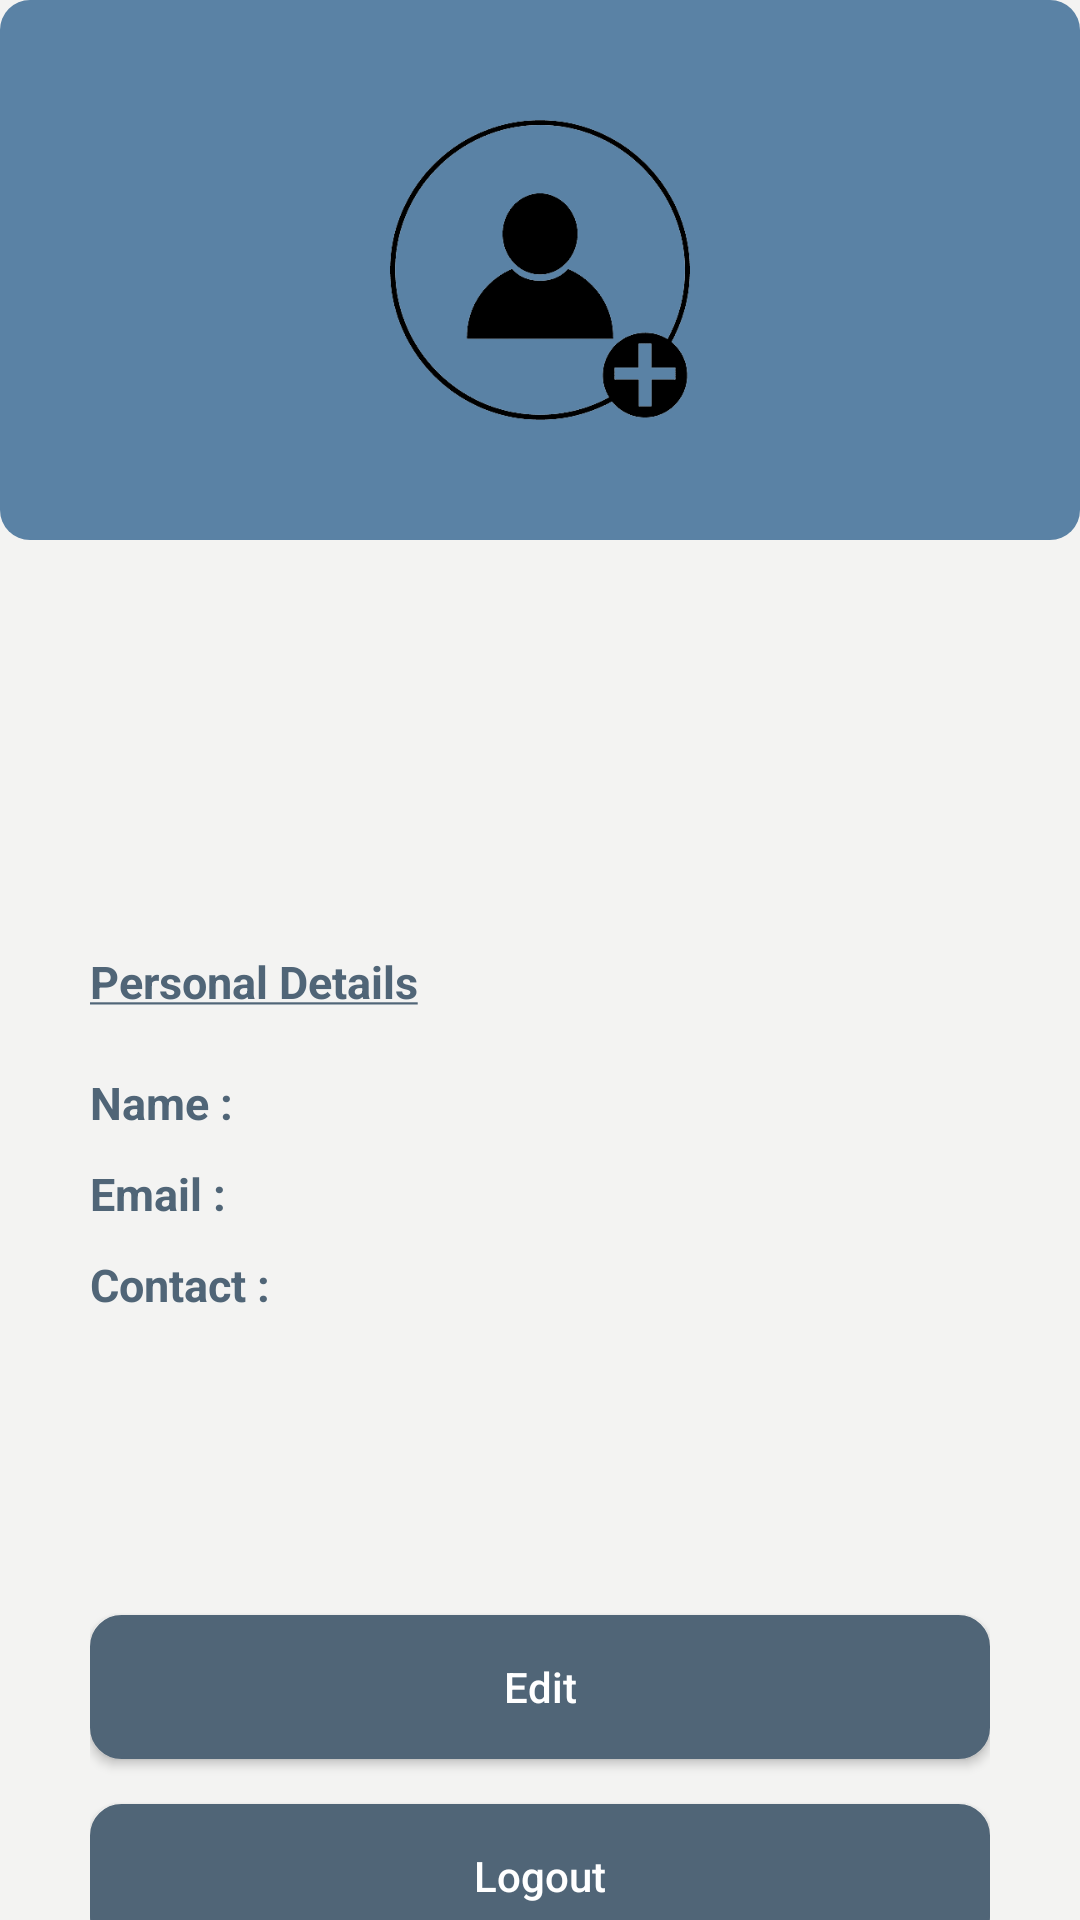

Write the Android layout XML for this screen, with the resource values it uses.
<!-- AndroidManifest.xml: application theme Theme.Pranik -->
<!-- res/layout/fragment_setting.xml -->
<?xml version="1.0" encoding="utf-8"?>
<layout xmlns:android="http://schemas.android.com/apk/res/android"
    xmlns:tools="http://schemas.android.com/tools">

    <FrameLayout
        android:layout_width="match_parent"
        android:layout_height="match_parent"
        android:background="#F3F3F2"
        tools:context=".fragment.settingFragment">

        <LinearLayout
            android:layout_width="match_parent"
            android:layout_height="725dp"
            android:orientation="vertical">
            
            
            
            
            
            
            
            
            
            
            
            
            
            
            
            
            
            
            
            
            <LinearLayout
                android:layout_width="match_parent"
                android:layout_height="wrap_content"
                android:background="@drawable/drawable_linear_layout"
                android:backgroundTint="#5A82A5"
                android:gravity="center"
                android:padding="40dp">

                <ImageView
                    android:id="@+id/imgUpload"
                    android:layout_width="100dp"
                    android:layout_height="100dp"
                    android:background="@drawable/avatarpranik"
                    android:gravity="center"
                    android:padding="22dp" />
            </LinearLayout>
            
            <LinearLayout
                android:layout_width="match_parent"
                android:layout_height="492dp"
                android:layout_marginStart="20dp"
                android:layout_marginEnd="20dp"
                android:orientation="vertical"
                android:padding="10dp">

                <TextView
                    android:id="@+id/pranikGrp"
                    android:layout_width="match_parent"
                    android:layout_height="wrap_content"
                    android:layout_marginTop="10dp"
                    android:gravity="center"
                    android:textColor="#5A82A5"
                    android:textSize="20sp"
                    android:textStyle="bold" />
                <TextView
                    android:layout_width="match_parent"
                    android:layout_height="wrap_content"
                    android:layout_marginTop="90dp"
                    android:text="@string/PersonalDetails"
                    android:textColor="#506577"
                    android:textSize="15sp"
                    android:textStyle="bold" />
                
                <LinearLayout
                    android:layout_width="match_parent"
                    android:layout_height="wrap_content"
                    android:layout_marginTop="20dp"
                    android:orientation="horizontal">

                    <TextView
                        android:layout_width="wrap_content"
                        android:layout_height="wrap_content"
                        android:text="Name : "
                        android:textColor="#506577"
                        android:textSize="15dp"
                        android:textStyle="bold" />

                    <TextView
                        android:id="@+id/usernameProfile"
                        android:layout_width="wrap_content"
                        android:layout_height="wrap_content"
                        android:gravity="center"
                        android:textColor="#5A82A5"
                        android:textSize="15dp"
                        android:textStyle="bold" />
                </LinearLayout>

                <LinearLayout
                    android:layout_width="match_parent"
                    android:layout_height="wrap_content"
                    android:layout_marginTop="10dp"
                    android:orientation="horizontal">

                    <TextView
                        android:layout_width="wrap_content"
                        android:layout_height="wrap_content"
                        android:text="Email : "
                        android:textColor="#506577"
                        android:textSize="15dp"
                        android:textStyle="bold" />

                    <TextView
                        android:id="@+id/useremailProfile"
                        android:layout_width="wrap_content"
                        android:layout_height="wrap_content"
                        android:gravity="center"
                        android:textColor="#5A82A5"
                        android:textSize="15dp"
                        android:textStyle="bold" />
                </LinearLayout>

                <LinearLayout
                    android:layout_width="match_parent"
                    android:layout_height="wrap_content"
                    android:layout_marginTop="10dp"
                    android:orientation="horizontal">

                    <TextView
                        android:layout_width="wrap_content"
                        android:layout_height="wrap_content"
                        android:text="Contact : "
                        android:textColor="#506577"
                        android:textSize="15dp"
                        android:textStyle="bold" />

                    <TextView
                        android:id="@+id/usernumberProfile"
                        android:layout_width="wrap_content"
                        android:layout_height="wrap_content"
                        android:gravity="center"
                        android:textColor="#5A82A5"
                        android:textSize="15dp"
                        android:textStyle="bold" />
                </LinearLayout>

                <androidx.appcompat.widget.AppCompatButton
                    android:id="@+id/editProfile"
                    android:layout_width="match_parent"
                    android:layout_height="wrap_content"
                    android:layout_marginTop="100dp"
                    android:background="@drawable/edittext_drawable"
                    android:backgroundTint="#506577"
                    android:drawableRight="@drawable/baseline_edit_24"
                    android:text="Edit"
                    android:padding="10dp"
                    android:textAllCaps="false"
                    android:textColor="@color/white"
                    />
                
                
                
                
                
                
                
                
                
                
                
                
                
                <androidx.appcompat.widget.AppCompatButton
                    android:id="@+id/logout"
                    android:layout_width="match_parent"
                    android:layout_height="wrap_content"
                    android:layout_marginTop="15dp"
                    android:background="@drawable/edittext_drawable"
                    android:backgroundTint="#506577"
                    android:drawableRight="@drawable/baseline_logout_24"
                    android:text="Logout"
                    android:padding="10dp"
                    android:textAllCaps="false"
                    android:textColor="@color/white"
                    />
            </LinearLayout>
        </LinearLayout>
    </FrameLayout>
</layout>
<!-- resources referenced by this layout -->
<resources>
  <!-- drawable avatarpranik: png bitmap (drawable, 18604 bytes) -->
  <!-- drawable drawable_linear_layout (drawable) -->
  <?xml version="1.0" encoding="utf-8"?>
  <shape xmlns:android="http://schemas.android.com/apk/res/android"
      android:shape="rectangle">
  
      <solid
          android:color="#FFFFFF"/>
  
      <corners
          android:bottomLeftRadius="10dp"
          android:bottomRightRadius="10dp"
          android:topLeftRadius="10dp"
          android:topRightRadius="10dp"/>
  
      <padding
          android:top="10dp"
          android:bottom="10dp"
          android:left="20dp"
          android:right="20dp"/>
  
  </shape>
  <!-- drawable edittext_drawable (drawable) -->
  <?xml version="1.0" encoding="utf-8"?>
  <shape
      xmlns:android="http://schemas.android.com/apk/res/android">
  
      <solid android:color="#506577" />
  
      <stroke
          android:width="1dp"
          android:color="#5A82A5" />
      <corners
          android:radius="10dp"
          />
  
  
  
  
  
  </shape>
  <string name="PersonalDetails"><u>Personal Details</u></string>
  <style name="Theme.Pranik" parent="Theme.AppCompat.Light.NoActionBar">
          
          <item name="colorPrimary">@color/purple_500</item>
          <item name="colorPrimaryVariant">@color/purple_700</item>
          <item name="colorOnPrimary">@color/white</item>
          
          <item name="colorSecondary">@color/teal_200</item>
          <item name="colorSecondaryVariant">@color/teal_700</item>
          <item name="colorOnSecondary">@color/black</item>
          
          <item name="android:statusBarColor">?attr/colorPrimaryVariant</item>
          
      </style>
  <!-- not gathered from this repository: default colours our renderer supplied (Android Studio template values) -->
  <color name="purple_500">#FF6200EE</color>
  <color name="purple_700">#FF3700B3</color>
  <color name="teal_200">#FF03DAC5</color>
  <color name="teal_700">#FF018786</color>
  <color name="black">#FF000000</color>
  <color name="white">#FFFFFFFF</color>
</resources>
